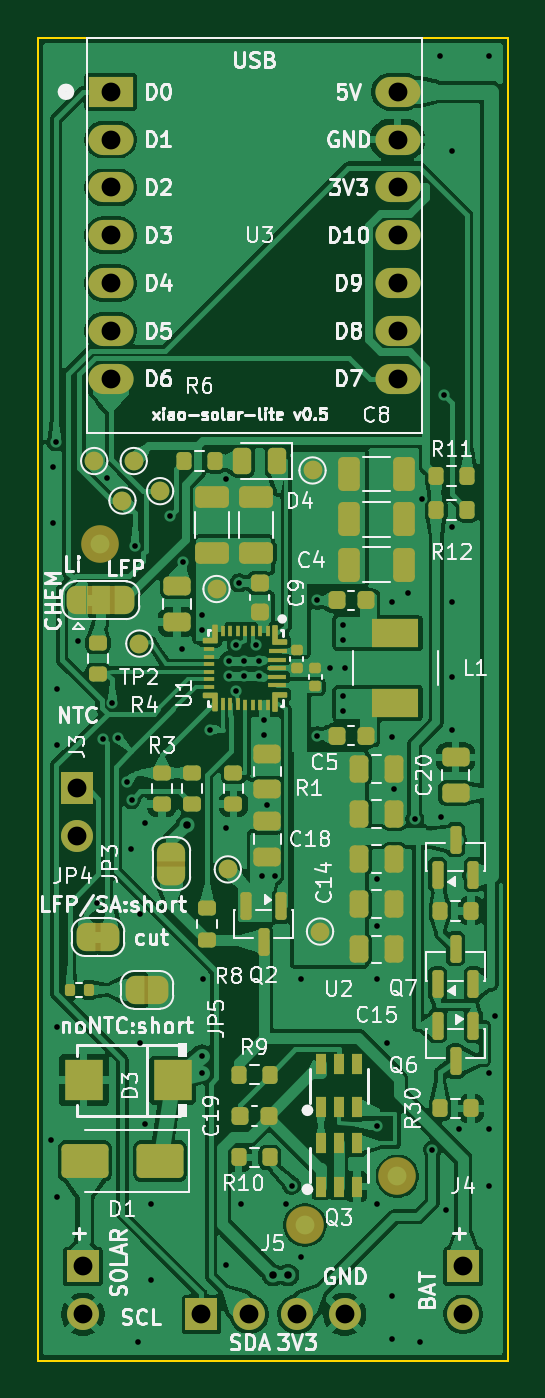
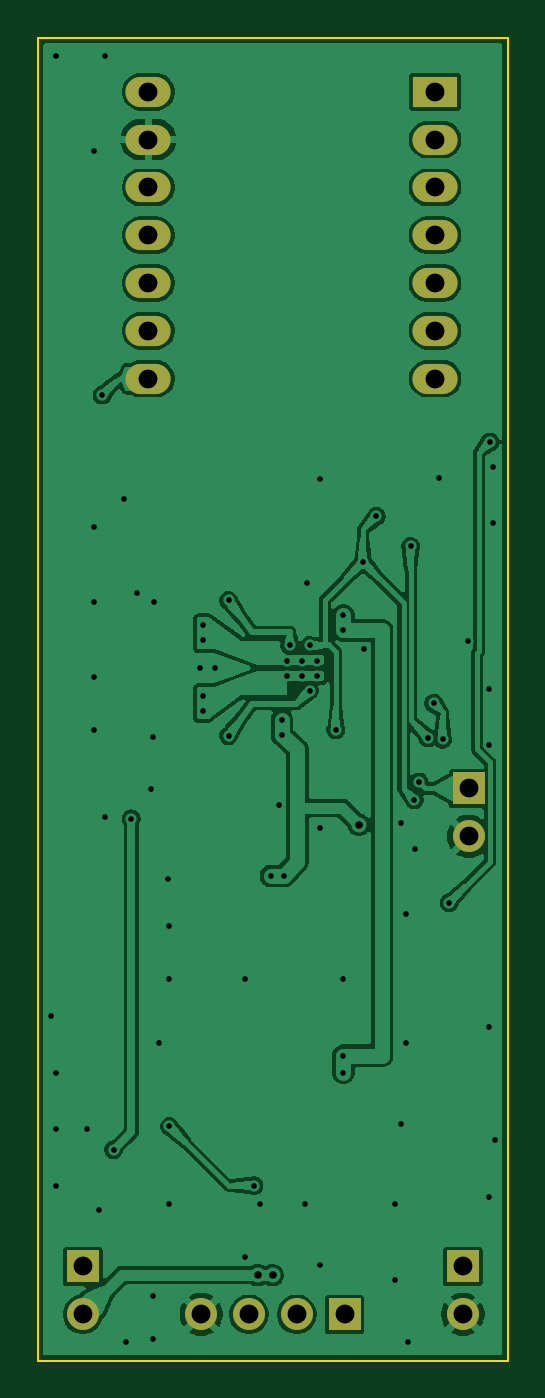
Circuit board: 11 layer files. Board 25.0 x 70.3 mm.
- bottom_copper: xiao-solar-lite-B_Cu.gbl (124333 bytes)
- bottom_mask: xiao-solar-lite-B_Mask.gbs (1465 bytes)
- paste: xiao-solar-lite-B_Paste.gbp (538 bytes)
- bottom_silk: xiao-solar-lite-B_Silkscreen.gbo (1475 bytes)
- outline: xiao-solar-lite-Edge_Cuts.gm1 (782 bytes)
- top_copper: xiao-solar-lite-F_Cu.gtl (264858 bytes)
- top_mask: xiao-solar-lite-F_Mask.gts (14695 bytes)
- paste: xiao-solar-lite-F_Paste.gtp (9817 bytes)
- top_silk: xiao-solar-lite-F_Silkscreen.gto (136461 bytes)
- drill: xiao-solar-lite-NPTH.drl (306 bytes)
- drill: xiao-solar-lite-PTH.drl (2389 bytes)

=== bottom_copper: xiao-solar-lite-B_Cu.gbl (124333 bytes, source omitted) ===
=== bottom_mask: xiao-solar-lite-B_Mask.gbs ===
G04 #@! TF.GenerationSoftware,KiCad,Pcbnew,10.0.8-10.0.8~ubuntu24.04.1*
G04 #@! TF.CreationDate,2026-11-18T12:57:24+00:00*
G04 #@! TF.ProjectId,xiao-solar-lite,7869616f-2d73-46f6-9c61-722d6c697465,rev?*
G04 #@! TF.SameCoordinates,Original*
G04 #@! TF.FileFunction,Soldermask,Bot*
G04 #@! TF.FilePolarity,Negative*
%FSLAX46Y46*%
G04 Gerber Fmt 4.6, Leading zero omitted, Abs format (unit mm)*
G04 Created by KiCad (PCBNEW 10.0.8-10.0.8~ubuntu24.04.1) date 2026-11-18 12:57:24*
%MOMM*%
%LPD*%
G01*
G04 APERTURE LIST*
%ADD10R,2.400000X1.600000*%
%ADD11O,2.400000X1.600000*%
%ADD12R,1.700000X1.700000*%
%ADD13C,1.700000*%
G04 APERTURE END LIST*
D10*
G04 #@! TO.C,U3*
X103880000Y-102880000D03*
D11*
X103880000Y-105420000D03*
X103880000Y-107960000D03*
X103880000Y-110500000D03*
X103880000Y-113040000D03*
X103880000Y-115580000D03*
X103880000Y-118120000D03*
X119120000Y-118120000D03*
X119120000Y-115580000D03*
X119120000Y-113040000D03*
X119120000Y-110500000D03*
X119120000Y-107960000D03*
X119120000Y-105420000D03*
X119120000Y-102880000D03*
G04 #@! TD*
D12*
G04 #@! TO.C,J5*
X108690000Y-167840000D03*
D13*
X111230000Y-167840000D03*
X113770000Y-167840000D03*
X116310000Y-167840000D03*
G04 #@! TD*
D12*
G04 #@! TO.C,J3*
X102100000Y-139900000D03*
D13*
X102100000Y-142440000D03*
G04 #@! TD*
D12*
G04 #@! TO.C,J4*
X122600000Y-165300000D03*
D13*
X122600000Y-167840000D03*
G04 #@! TD*
D12*
G04 #@! TO.C,J1*
X102400000Y-165300000D03*
D13*
X102400000Y-167840000D03*
G04 #@! TD*
M02*

=== paste: xiao-solar-lite-B_Paste.gbp ===
G04 #@! TF.GenerationSoftware,KiCad,Pcbnew,10.0.8-10.0.8~ubuntu24.04.1*
G04 #@! TF.CreationDate,2026-11-18T12:57:24+00:00*
G04 #@! TF.ProjectId,xiao-solar-lite,7869616f-2d73-46f6-9c61-722d6c697465,rev?*
G04 #@! TF.SameCoordinates,Original*
G04 #@! TF.FileFunction,Paste,Bot*
G04 #@! TF.FilePolarity,Positive*
%FSLAX46Y46*%
G04 Gerber Fmt 4.6, Leading zero omitted, Abs format (unit mm)*
G04 Created by KiCad (PCBNEW 10.0.8-10.0.8~ubuntu24.04.1) date 2026-11-18 12:57:24*
%MOMM*%
%LPD*%
G01*
G04 APERTURE LIST*
G04 APERTURE END LIST*
M02*

=== bottom_silk: xiao-solar-lite-B_Silkscreen.gbo ===
G04 #@! TF.GenerationSoftware,KiCad,Pcbnew,10.0.8-10.0.8~ubuntu24.04.1*
G04 #@! TF.CreationDate,2026-11-18T12:57:24+00:00*
G04 #@! TF.ProjectId,xiao-solar-lite,7869616f-2d73-46f6-9c61-722d6c697465,rev?*
G04 #@! TF.SameCoordinates,Original*
G04 #@! TF.FileFunction,Legend,Bot*
G04 #@! TF.FilePolarity,Positive*
%FSLAX46Y46*%
G04 Gerber Fmt 4.6, Leading zero omitted, Abs format (unit mm)*
G04 Created by KiCad (PCBNEW 10.0.8-10.0.8~ubuntu24.04.1) date 2026-11-18 12:57:24*
%MOMM*%
%LPD*%
G01*
G04 APERTURE LIST*
%ADD10R,2.400000X1.600000*%
%ADD11O,2.400000X1.600000*%
%ADD12R,1.700000X1.700000*%
%ADD13C,1.700000*%
G04 APERTURE END LIST*
%LPC*%
D10*
G04 #@! TO.C,U3*
X103880000Y-102880000D03*
D11*
X103880000Y-105420000D03*
X103880000Y-107960000D03*
X103880000Y-110500000D03*
X103880000Y-113040000D03*
X103880000Y-115580000D03*
X103880000Y-118120000D03*
X119120000Y-118120000D03*
X119120000Y-115580000D03*
X119120000Y-113040000D03*
X119120000Y-110500000D03*
X119120000Y-107960000D03*
X119120000Y-105420000D03*
X119120000Y-102880000D03*
G04 #@! TD*
D12*
G04 #@! TO.C,J5*
X108690000Y-167840000D03*
D13*
X111230000Y-167840000D03*
X113770000Y-167840000D03*
X116310000Y-167840000D03*
G04 #@! TD*
D12*
G04 #@! TO.C,J3*
X102100000Y-139900000D03*
D13*
X102100000Y-142440000D03*
G04 #@! TD*
D12*
G04 #@! TO.C,J4*
X122600000Y-165300000D03*
D13*
X122600000Y-167840000D03*
G04 #@! TD*
D12*
G04 #@! TO.C,J1*
X102400000Y-165300000D03*
D13*
X102400000Y-167840000D03*
G04 #@! TD*
%LPD*%
M02*

=== outline: xiao-solar-lite-Edge_Cuts.gm1 ===
G04 #@! TF.GenerationSoftware,KiCad,Pcbnew,10.0.8-10.0.8~ubuntu24.04.1*
G04 #@! TF.CreationDate,2026-11-18T12:57:24+00:00*
G04 #@! TF.ProjectId,xiao-solar-lite,7869616f-2d73-46f6-9c61-722d6c697465,rev?*
G04 #@! TF.SameCoordinates,Original*
G04 #@! TF.FileFunction,Profile,NP*
%FSLAX46Y46*%
G04 Gerber Fmt 4.6, Leading zero omitted, Abs format (unit mm)*
G04 Created by KiCad (PCBNEW 10.0.8-10.0.8~ubuntu24.04.1) date 2026-11-18 12:57:24*
%MOMM*%
%LPD*%
G01*
G04 APERTURE LIST*
G04 #@! TA.AperFunction,Profile*
%ADD10C,0.100000*%
G04 #@! TD*
G04 APERTURE END LIST*
D10*
X100000000Y-100000000D02*
X125000000Y-100000000D01*
X100000000Y-170300000D02*
X100000000Y-100000000D01*
X125000000Y-100000000D02*
X125000000Y-170300000D01*
X125000000Y-170300000D02*
X100000000Y-170300000D01*
M02*

=== top_copper: xiao-solar-lite-F_Cu.gtl (264858 bytes, source omitted) ===
=== top_mask: xiao-solar-lite-F_Mask.gts (14695 bytes, source omitted) ===
=== paste: xiao-solar-lite-F_Paste.gtp (9817 bytes, source omitted) ===
=== top_silk: xiao-solar-lite-F_Silkscreen.gto (136461 bytes, source omitted) ===
=== drill: xiao-solar-lite-NPTH.drl ===
M48
; DRILL file KiCad 10.0.8-10.0.8~ubuntu24.04.1 date 2026-11-18T12:57:25
; FORMAT={-:-/ absolute / metric / decimal}
; #@! TF.CreationDate,2026-11-18T12:57:25+00:00
; #@! TF.GenerationSoftware,Kicad,Pcbnew,10.0.8-10.0.8~ubuntu24.04.1
; #@! TF.FileFunction,NonPlated,1,2,NPTH
FMAT,2
METRIC
%
G90
G05
M30

=== drill: xiao-solar-lite-PTH.drl ===
M48
; DRILL file KiCad 10.0.8-10.0.8~ubuntu24.04.1 date 2026-11-18T12:57:25
; FORMAT={-:-/ absolute / metric / decimal}
; #@! TF.CreationDate,2026-11-18T12:57:25+00:00
; #@! TF.GenerationSoftware,Kicad,Pcbnew,10.0.8-10.0.8~ubuntu24.04.1
; #@! TF.FileFunction,Plated,1,2,PTH
FMAT,2
METRIC
; #@! TA.AperFunction,Plated,PTH,ViaDrill
T1C0.300
; #@! TA.AperFunction,Plated,PTH,ViaDrill
T2C0.400
; #@! TA.AperFunction,Plated,PTH,ComponentDrill
T3C1.000
%
G90
G05
T1
X100.7Y-158.6
X100.788Y-122.812
X100.788Y-125.812
X100.971Y-121.487
X101.0Y-134.6
X101.0Y-137.6
X101.0Y-152.6
X101.0Y-161.6
X102.118Y-132.039
X103.132Y-145.973
X103.478Y-137.283
X103.656Y-123.406
X103.946Y-135.369
X104.247Y-137.214
X104.738Y-139.556
X104.961Y-143.125
X104.982Y-140.498
X105.174Y-127.041
X105.3Y-169.3
X105.434Y-146.566
X105.434Y-153.434
X105.717Y-141.717
X105.717Y-157.717
X106.0Y-162.0
X106.0Y-166.0
X107.015Y-125.433
X107.67Y-132.5
X107.715Y-127.868
X108.75Y-130.7
X108.75Y-131.5
X108.75Y-154.1
X108.75Y-155.0
X108.8Y-150.0
X109.15Y-136.782
X110.0Y-123.45
X110.0Y-142.0
X110.0Y-165.2
X110.15Y-133.1
X110.15Y-133.9
X110.55Y-132.3
X110.55Y-134.7
X110.7Y-128.975
X110.8Y-162.0
X110.95Y-133.1
X110.95Y-133.9
X111.6Y-132.3
X111.75Y-133.1
X111.75Y-133.9
X111.9Y-144.55
X112.02Y-136.25
X112.02Y-137.05
X112.2Y-140.8
X112.6Y-144.55
X113.2Y-162.0
X113.5Y-161.0
X114.0Y-150.0
X114.0Y-164.8
X114.85Y-129.9
X114.85Y-137.1
X115.55Y-133.5
X116.2Y-131.2
X116.2Y-132.0
X116.2Y-135.0
X116.2Y-135.8
X116.35Y-133.5
X118.0Y-147.2
X118.0Y-150.0
X118.0Y-157.85
X118.0Y-162.0
X118.05Y-144.725
X118.566Y-153.434
X118.8Y-130.0
X118.849Y-137.151
X118.849Y-166.849
X118.849Y-169.151
X118.95Y-139.925
X119.7Y-129.5
X120.031Y-141.512
X120.3Y-169.3
X120.4Y-124.5
X120.966Y-159.097
X121.4Y-101.0
X121.434Y-141.434
X121.576Y-118.994
X121.717Y-162.283
X122.0Y-106.0
X122.0Y-126.0
X122.0Y-130.0
X122.0Y-134.0
X122.0Y-136.8
X122.4Y-158.0
X124.0Y-101.0
X124.0Y-155.0
X124.0Y-158.0
X124.0Y-161.0
X124.3Y-152.0
T2
X107.926Y-141.819
X112.501Y-165.756
X113.301Y-165.756
T3
X102.1Y-139.9
X102.1Y-142.44
X102.4Y-165.3
X102.4Y-167.84
X103.88Y-102.88
X103.88Y-105.42
X103.88Y-107.96
X103.88Y-110.5
X103.88Y-113.04
X103.88Y-115.58
X103.88Y-118.12
X108.69Y-167.84
X111.23Y-167.84
X113.77Y-167.84
X116.31Y-167.84
X119.12Y-102.88
X119.12Y-105.42
X119.12Y-107.96
X119.12Y-110.5
X119.12Y-113.04
X119.12Y-115.58
X119.12Y-118.12
X122.6Y-165.3
X122.6Y-167.84
M30
